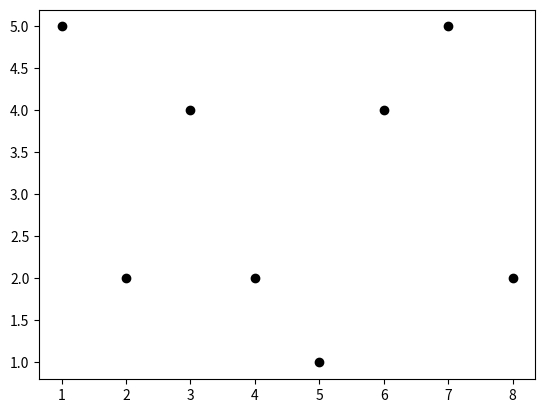

Here is the Python script that generated this plot:
from matplotlib import pyplot as plt
from matplotlib import style as ss

x=[1,2,3,4,5,6,7,8]
y=[5,2,4,2,1,4,5,2]
plt.scatter(x,y,label="skitscat",color='k',marker='o')
plt.show()